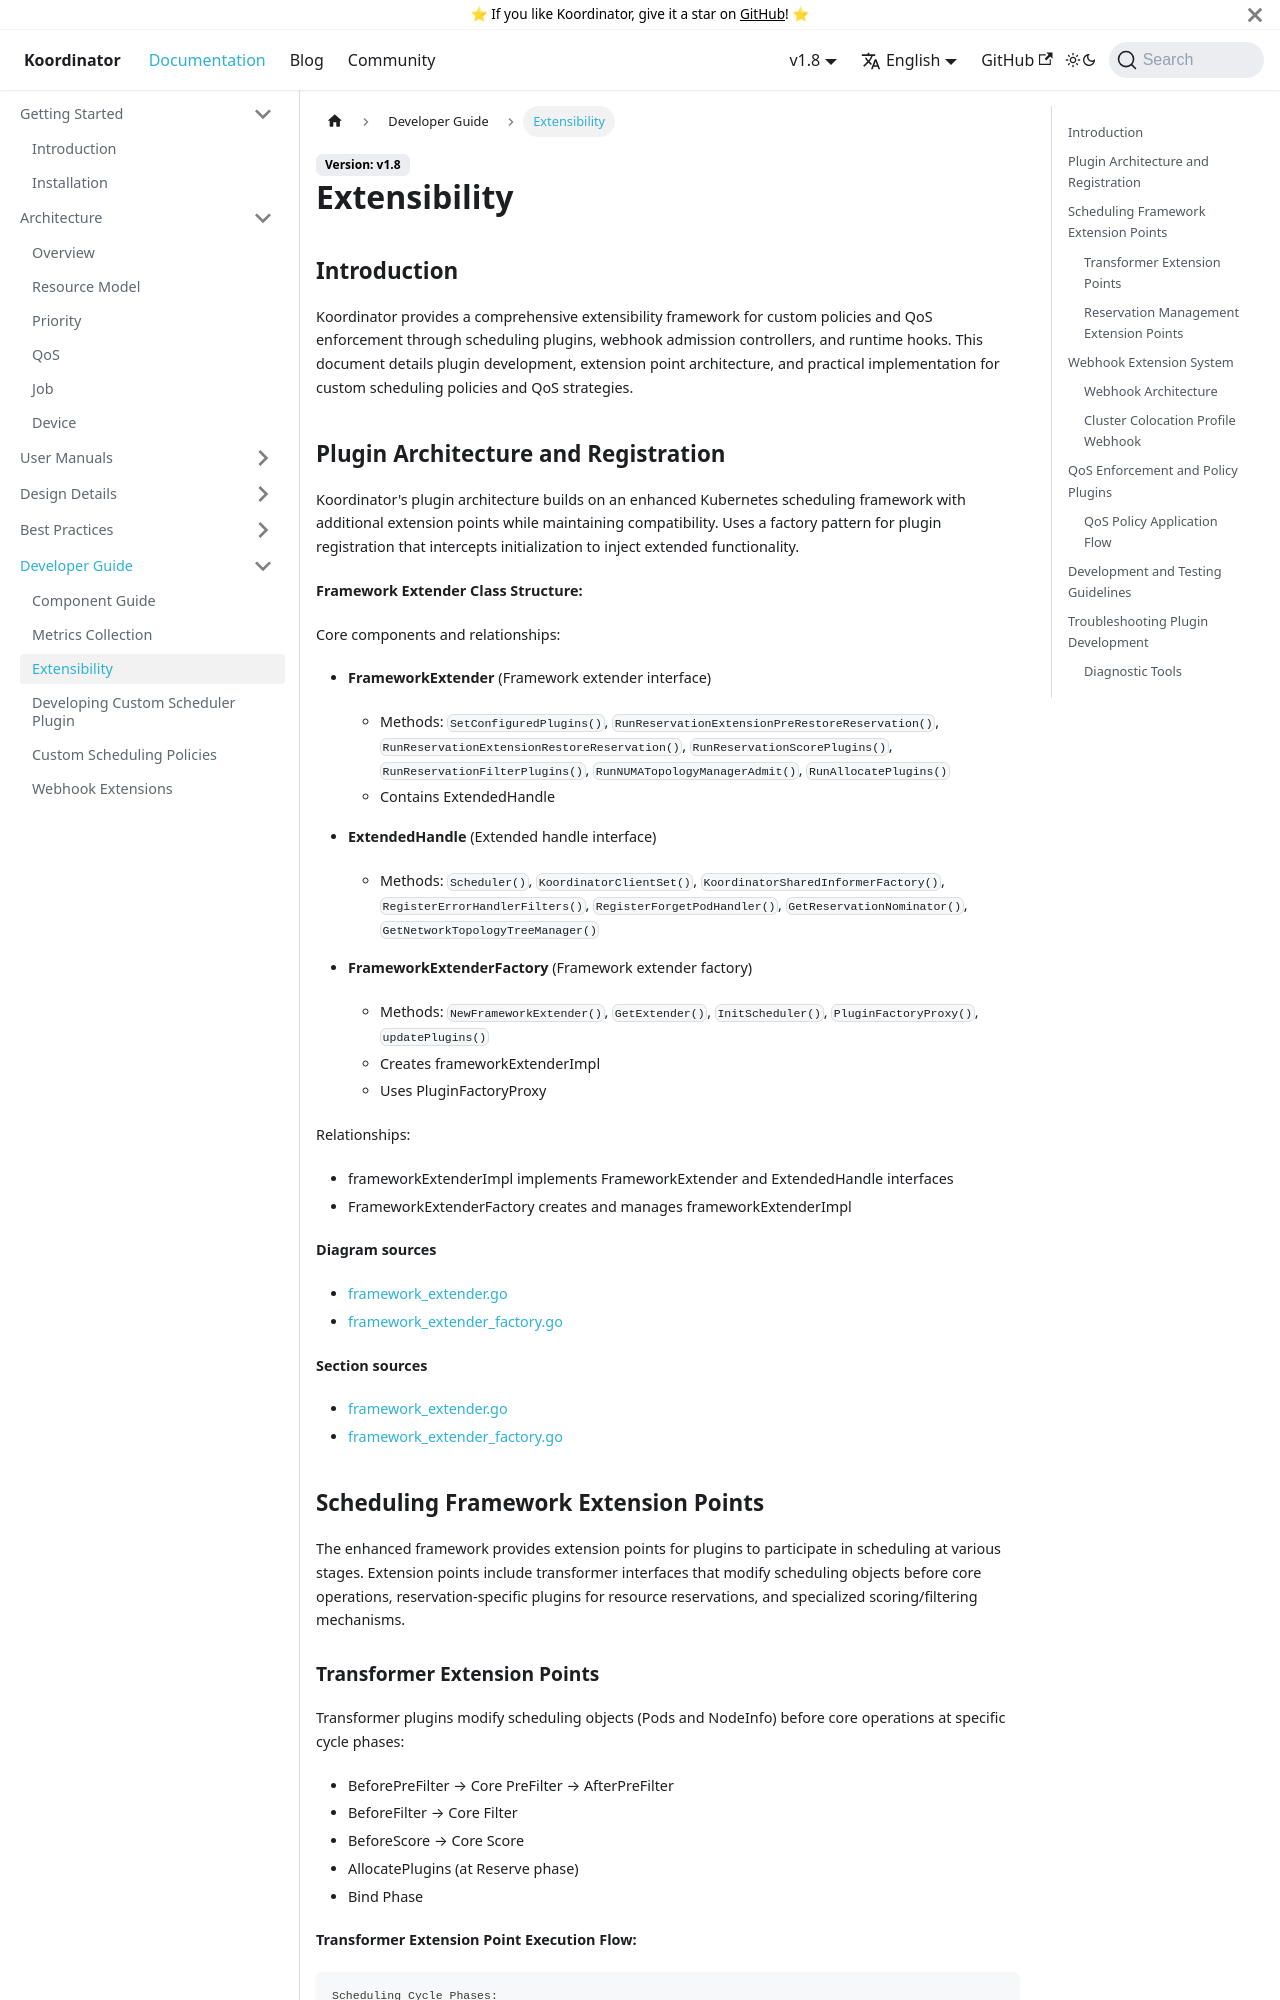

repository: koordinator-sh/website · page: docs/developer-guide/extensibility.html · generator: docusaurus

# Extensibility

## Introduction
Koordinator provides a comprehensive extensibility framework for custom policies and QoS enforcement through scheduling plugins, webhook admission controllers, and runtime hooks. This document details plugin development, extension point architecture, and practical implementation for custom scheduling policies and QoS strategies.

## Plugin Architecture and Registration
Koordinator's plugin architecture builds on an enhanced Kubernetes scheduling framework with additional extension points while maintaining compatibility. Uses a factory pattern for plugin registration that intercepts initialization to inject extended functionality.

**Framework Extender Class Structure:**

Core components and relationships:

- **FrameworkExtender** (Framework extender interface)
  - Methods: `SetConfiguredPlugins()`, `RunReservationExtensionPreRestoreReservation()`, `RunReservationExtensionRestoreReservation()`, `RunReservationScorePlugins()`, `RunReservationFilterPlugins()`, `RunNUMATopologyManagerAdmit()`, `RunAllocatePlugins()`
  - Contains ExtendedHandle

- **ExtendedHandle** (Extended handle interface)
  - Methods: `Scheduler()`, `KoordinatorClientSet()`, `KoordinatorSharedInformerFactory()`, `RegisterErrorHandlerFilters()`, `RegisterForgetPodHandler()`, `GetReservationNominator()`, `GetNetworkTopologyTreeManager()`

- **FrameworkExtenderFactory** (Framework extender factory)
  - Methods: `NewFrameworkExtender()`, `GetExtender()`, `InitScheduler()`, `PluginFactoryProxy()`, `updatePlugins()`
  - Creates frameworkExtenderImpl
  - Uses PluginFactoryProxy

Relationships:
- frameworkExtenderImpl implements FrameworkExtender and ExtendedHandle interfaces
- FrameworkExtenderFactory creates and manages frameworkExtenderImpl

**Diagram sources**
- [framework_extender.go](https://github.com/koordinator-sh/koordinator/tree/main/pkg/scheduler/frameworkext/framework_extender.go)
- [framework_extender_factory.go](https://github.com/koordinator-sh/koordinator/tree/main/pkg/scheduler/frameworkext/framework_extender_factory.go)

**Section sources**
- [framework_extender.go](https://github.com/koordinator-sh/koordinator/tree/main/pkg/scheduler/frameworkext/framework_extender.go)
- [framework_extender_factory.go](https://github.com/koordinator-sh/koordinator/tree/main/pkg/scheduler/frameworkext/framework_extender_factory.go)

## Scheduling Framework Extension Points
The enhanced framework provides extension points for plugins to participate in scheduling at various stages. Extension points include transformer interfaces that modify scheduling objects before core operations, reservation-specific plugins for resource reservations, and specialized scoring/filtering mechanisms.
